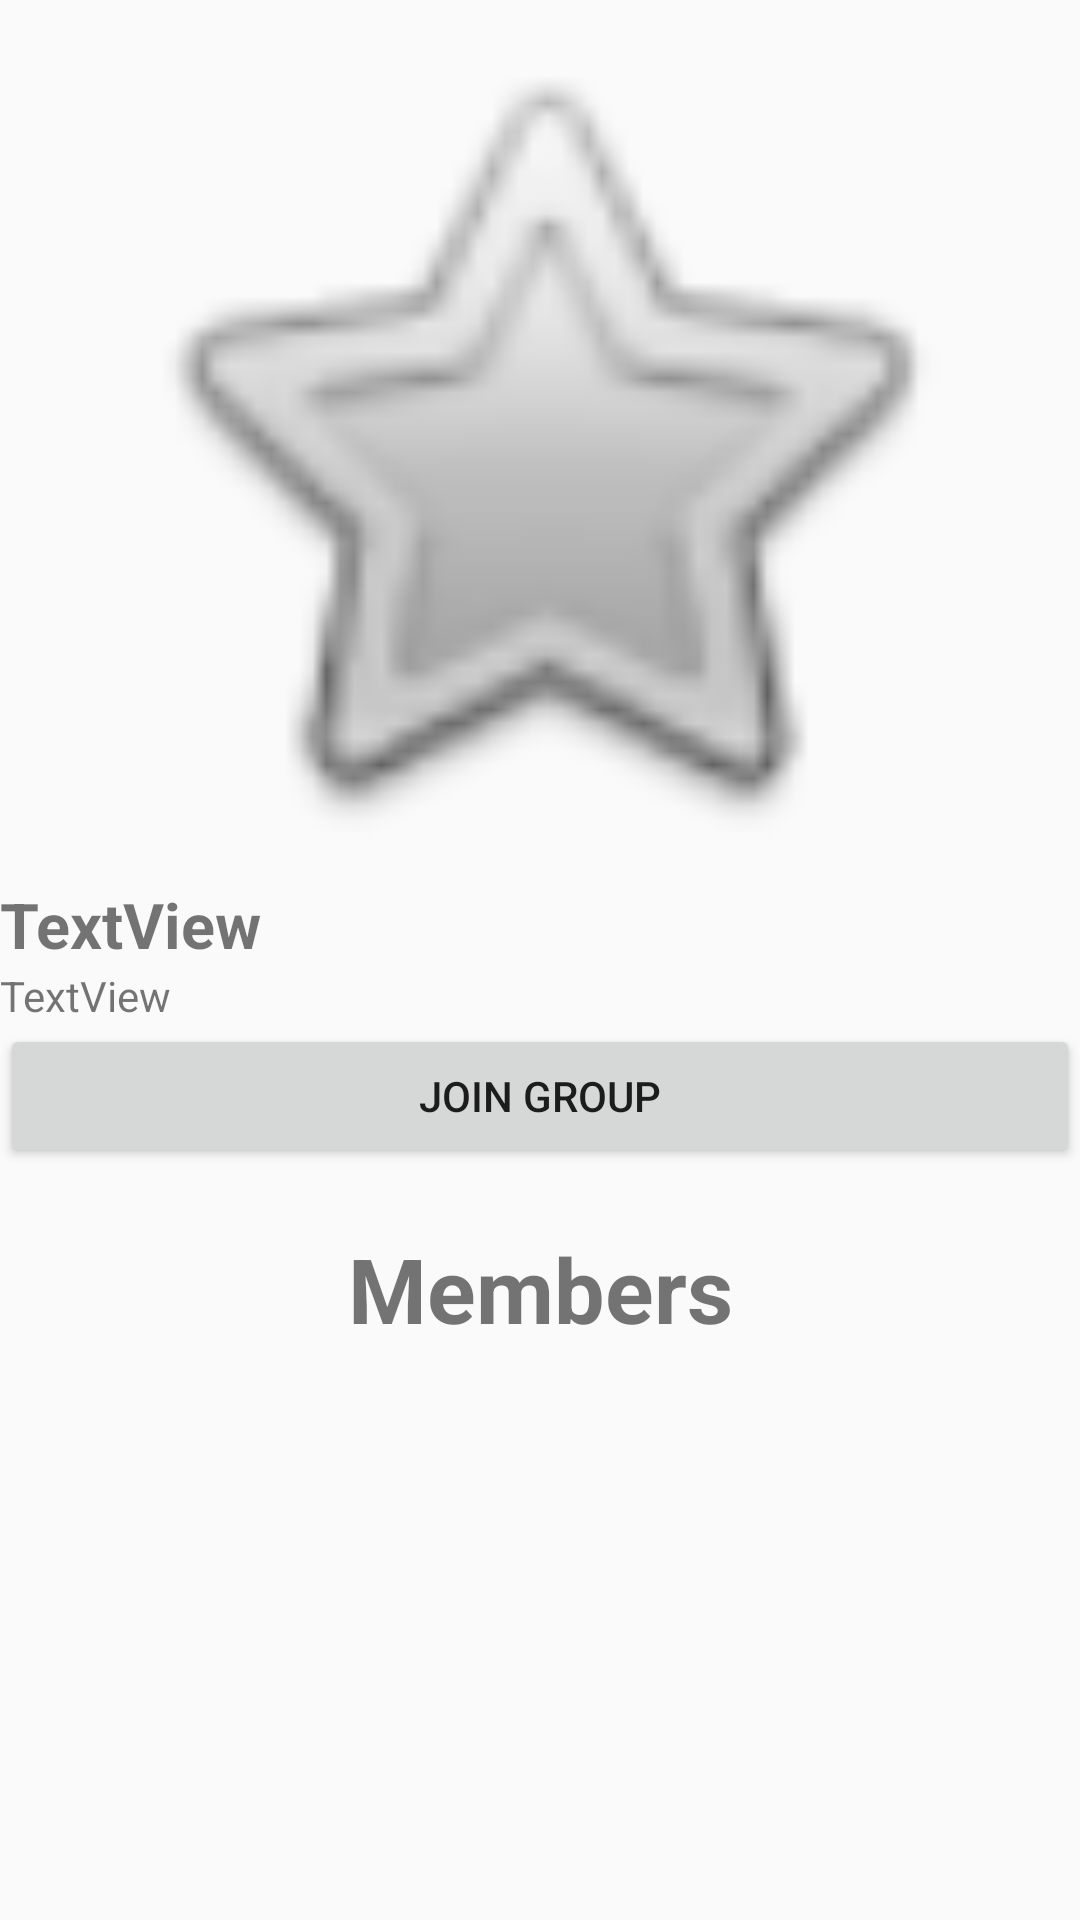

Android layout source for this screen:
<!-- AndroidManifest.xml: application theme AppTheme -->
<!-- res/layout/group_activity.xml -->
<?xml version="1.0" encoding="utf-8"?>
<LinearLayout xmlns:android="http://schemas.android.com/apk/res/android"
    xmlns:app="http://schemas.android.com/apk/res-auto"
    android:orientation="vertical" android:layout_width="match_parent"
    android:layout_height="match_parent">


    <ImageView
        android:id="@+id/group_img"
        android:layout_width="match_parent"
        android:layout_height="294dp"
        app:srcCompat="@android:drawable/btn_star" />

    <TextView
        android:id="@+id/group_title"
        android:layout_width="match_parent"
        android:layout_height="wrap_content"
        android:textStyle="bold"
        android:textSize="21dp"
        android:text="TextView" />

    <TextView
        android:id="@+id/g_desc"
        android:layout_width="match_parent"
        android:layout_height="wrap_content"
        android:text="TextView" />

    <Button
        android:id="@+id/join"
        android:layout_width="match_parent"
        android:layout_height="wrap_content"
        android:text="Join Group" />

    <TextView

        android:layout_width="match_parent"
        android:layout_height="wrap_content"
        android:text="Members"
        android:gravity="center"
        android:textStyle="bold"
        android:textSize="30dp"
        android:layout_marginTop="20dp"
        />

    <ListView
        android:id="@+id/group_list_member"
        android:layout_width="match_parent"
        android:layout_height="match_parent" />


</LinearLayout>
<!-- resources referenced by this layout -->
<resources>
  <style name="AppTheme" parent="Theme.AppCompat.Light.DarkActionBar">
          
          <item name="colorPrimary">@color/colorPrimary</item>
          <item name="colorPrimaryDark">@color/colorPrimaryDark</item>
          <item name="colorAccent">@color/colorAccent</item>
      </style>
  <color name="colorPrimary">#3f51b5</color>
  <color name="colorPrimaryDark">#303F9F</color>
  <color name="colorAccent">#ff4081</color>
</resources>
